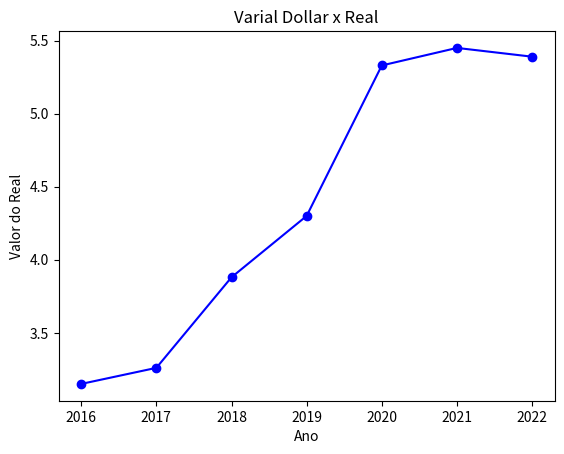

Here is the Python script that generated this plot:
import matplotlib.pyplot as plt
import numpy as np

x = np.arange(2016, 2023)
y = np.array([3.15, 3.26, 3.88, 4.3, 5.33, 5.45, 5.39])

plt.title('Varial Dollar x Real')
plt.xlabel('Ano')
plt.ylabel('Valor do Real')

plt.plot(x, y, c='b', mfc= 'b', marker='o')
plt.show()